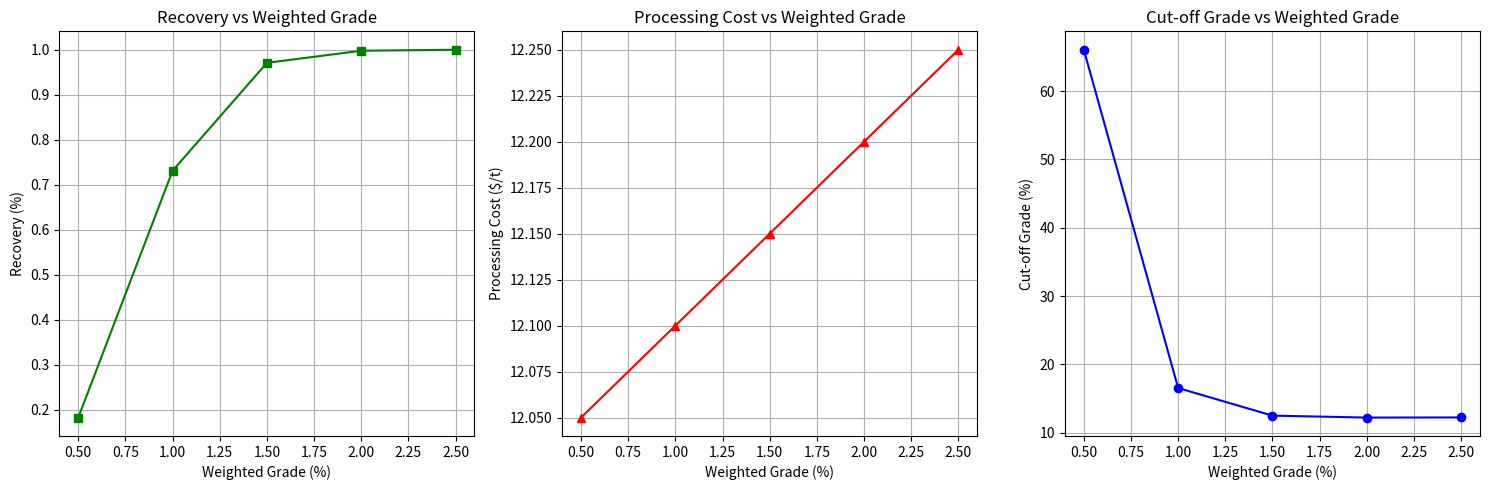

Reproduce this figure in Python.
import pandas as pd
import matplotlib.pyplot as plt
import numpy as np

# === Input Data ===
# Weighted Grade (%): Represents the metal content of ore
# Net Price ($/unit): Fixed assumed net revenue per unit of recovered metal
data = {
    "Weighted Grade (%)": [0.5, 1.0, 1.5, 2.0, 2.5],
    "Net Price ($/unit)": [100, 100, 100, 100, 100]
}

df = pd.DataFrame(data)

# === Recovery Calculation (Logistic Model) ===
# Recovery (%) = R_max / (1 + exp(-k * (Grade - x0)))
# Models increasing recovery efficiency with grade using an S-curve
R_max = 100   # Maximum theoretical recovery (%)
k = 5        # Steepness of the logistic curve
x_0 = 0.8     # Grade at which recovery rate reaches ~50% of R_max

df["Recovery (%)"] = (R_max / (1 + np.exp(-k * (df["Weighted Grade (%)"] - x_0)))) / 100

# === Processing Cost Estimation (Linear Regression Model) ===
# Processing Cost ($/t) = A + B * Grade
# Reflects increasing cost with higher grade due to more intensive processing
A = 12    # Fixed base processing cost ($/t)
B = 0.1   # Incremental cost increase per % grade
df["Processing Cost ($/t)"] = A + B * df["Weighted Grade (%)"]

# === Cut-off Grade Calculation ===
# Cut-off Grade (%) = 100 * (Processing Cost / (Net Price * Recovery))
# Represents the minimum grade required to break even
df["Cut-off Grade (%)"] = 100 * (df["Processing Cost ($/t)"] / (df["Net Price ($/unit)"] * df["Recovery (%)"]))

# === Output Table ===
print("\nCalculated Mining Metrics:")
print(df[[
    "Weighted Grade (%)",
    "Recovery (%)",
    "Processing Cost ($/t)",
    "Cut-off Grade (%)"
]])

# === Visualization ===
plt.figure(figsize=(15, 5))

# Plot 1: Recovery vs Grade
plt.subplot(1, 3, 1)
plt.plot(df["Weighted Grade (%)"], df["Recovery (%)"], marker='s', color='green')
plt.title("Recovery vs Weighted Grade")
plt.xlabel("Weighted Grade (%)")
plt.ylabel("Recovery (%)")
plt.grid(True)

# Plot 2: Processing Cost vs Grade
plt.subplot(1, 3, 2)
plt.plot(df["Weighted Grade (%)"], df["Processing Cost ($/t)"], marker='^', color='red')
plt.title("Processing Cost vs Weighted Grade")
plt.xlabel("Weighted Grade (%)")
plt.ylabel("Processing Cost ($/t)")
plt.grid(True)

# Plot 3: Cut-off Grade vs Grade
plt.subplot(1, 3, 3)
plt.plot(df["Weighted Grade (%)"], df["Cut-off Grade (%)"], marker='o', color='blue')
plt.title("Cut-off Grade vs Weighted Grade")
plt.xlabel("Weighted Grade (%)")
plt.ylabel("Cut-off Grade (%)")
plt.grid(True)

plt.tight_layout()
plt.show()
